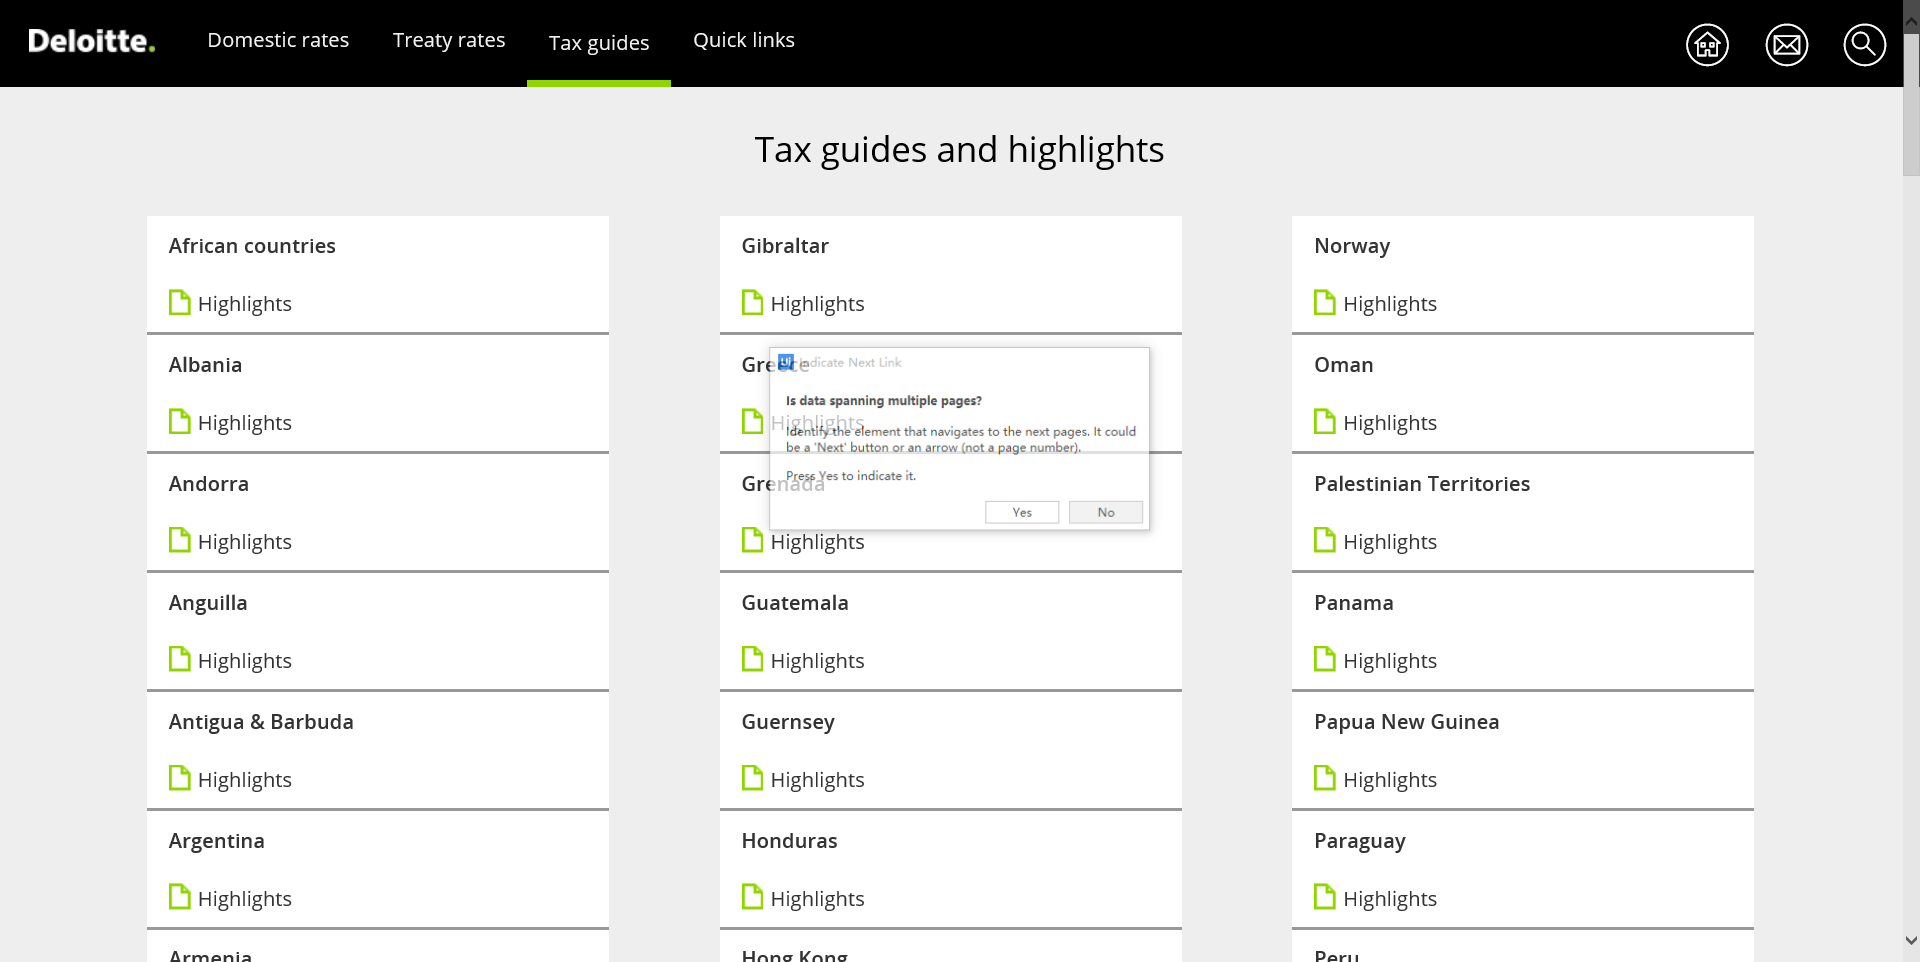
Task: Robotic Enterprise Framework
Workflow: GetHighlightIndexDict

Step 1: Attach Browser 'TaxGuides Page' in window 'Tax Guides and Country Highlights | Deloitte International Tax Source'

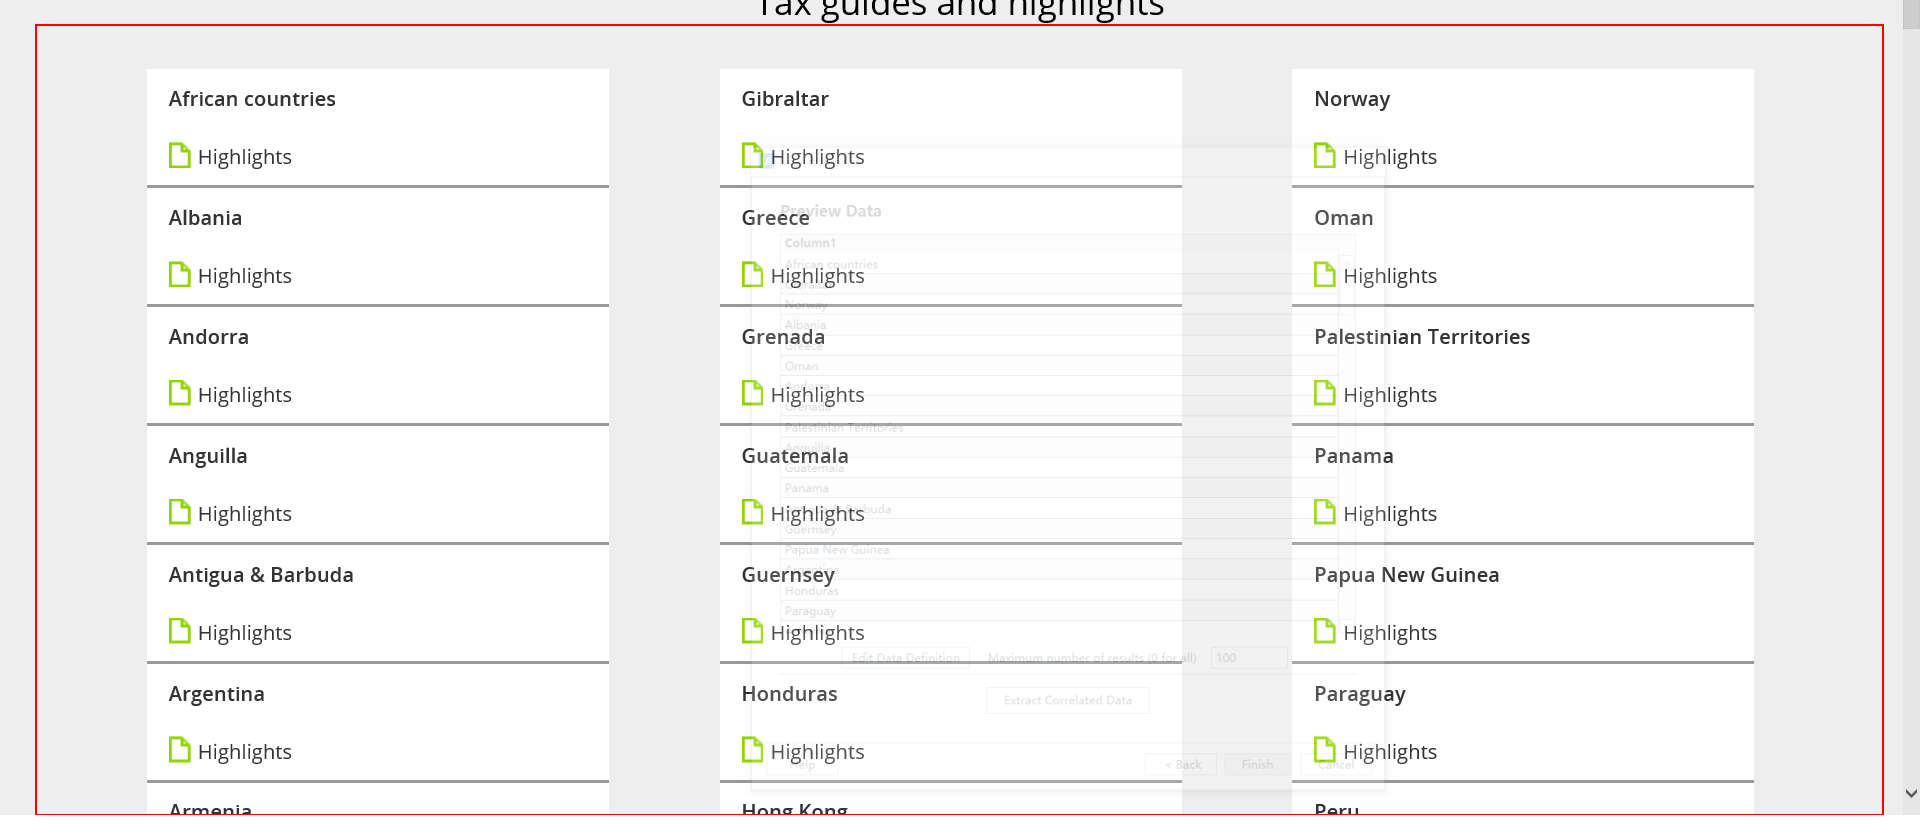
Step 2: get-text from the element